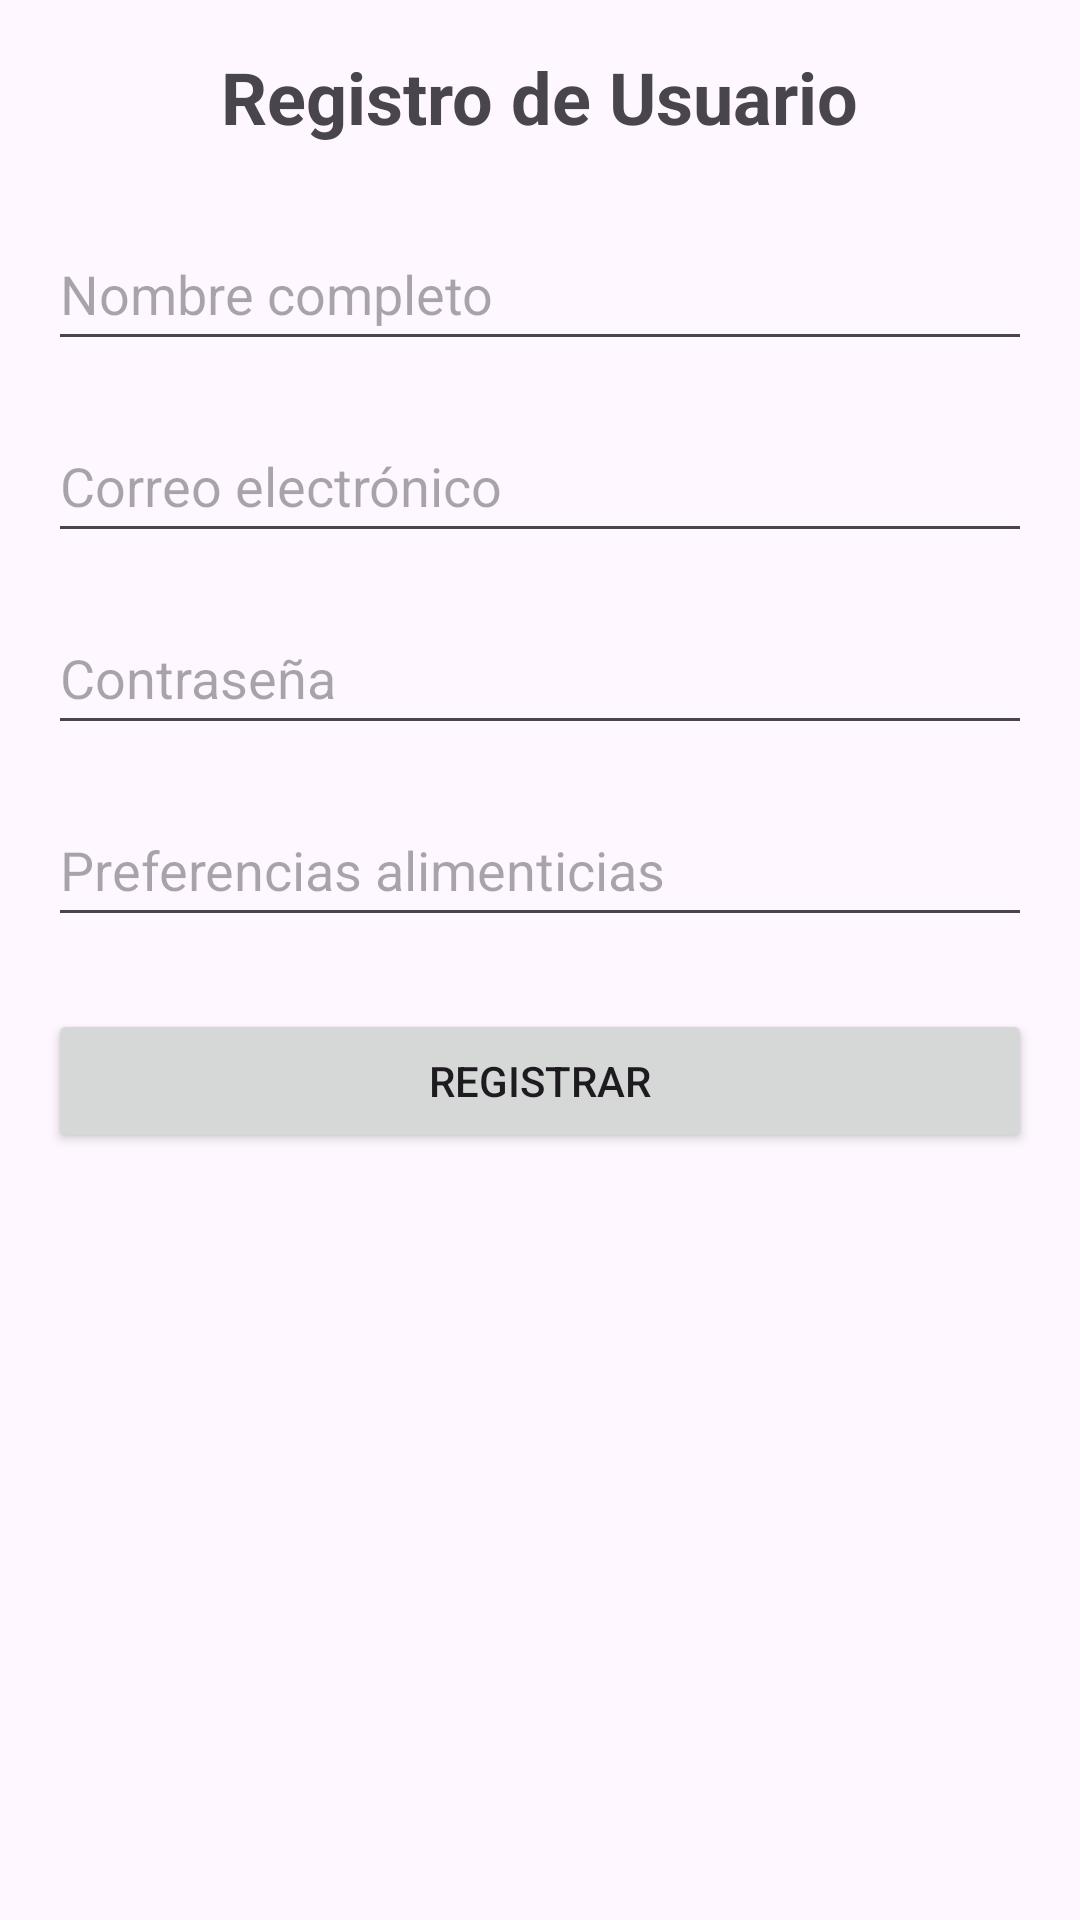

Produce the Android XML layout that renders to this screen, including the resource entries it uses.
<!-- AndroidManifest.xml: application theme Theme.ProyectoFinalCristinaJasonFabricio -->
<!-- res/layout/activity_register.xml -->
<?xml version="1.0" encoding="utf-8"?>
<androidx.constraintlayout.widget.ConstraintLayout xmlns:android="http://schemas.android.com/apk/res/android"
    android:layout_width="match_parent"
    android:layout_height="match_parent">
    <ScrollView
        xmlns:android="http://schemas.android.com/apk/res/android"
        android:layout_width="match_parent"
        android:layout_height="match_parent">

        <LinearLayout
            android:layout_width="match_parent"
            android:layout_height="wrap_content"
            android:orientation="vertical"
            android:padding="16dp"
            android:gravity="center">

            <TextView
                android:layout_width="wrap_content"
                android:layout_height="wrap_content"
                android:text="Registro de Usuario"
                android:textSize="24sp"
                android:textStyle="bold"
                android:layout_marginBottom="24dp" />

            <EditText
                android:id="@+id/etNombre"
                android:layout_width="match_parent"
                android:layout_height="48dp"
                android:hint="Nombre completo"
                android:layout_marginBottom="16dp" />

            <EditText
                android:id="@+id/etCorreo"
                android:layout_width="match_parent"
                android:layout_height="48dp"
                android:hint="Correo electrónico"
                android:inputType="textEmailAddress"
                android:layout_marginBottom="16dp" />

            <EditText
                android:id="@+id/etContrasena"
                android:layout_width="match_parent"
                android:layout_height="48dp"
                android:hint="Contraseña"
                android:inputType="textPassword"
                android:layout_marginBottom="16dp" />

            <EditText
                android:id="@+id/etPreferencias"
                android:layout_width="match_parent"
                android:layout_height="48dp"
                android:hint="Preferencias alimenticias"
                android:layout_marginBottom="24dp" />

            <Button
                android:id="@+id/btnRegistrarse"
                android:layout_width="match_parent"
                android:layout_height="wrap_content"
                android:text="Registrar" />
        </LinearLayout>
    </ScrollView>
</androidx.constraintlayout.widget.ConstraintLayout>
<!-- resources referenced by this layout -->
<resources>
  <style name="Theme.ProyectoFinalCristinaJasonFabricio" parent="Base.Theme.ProyectoFinalCristinaJasonFabricio" />
  <style name="Base.Theme.ProyectoFinalCristinaJasonFabricio" parent="Theme.Material3.DayNight.NoActionBar">
          
          
      </style>
</resources>
